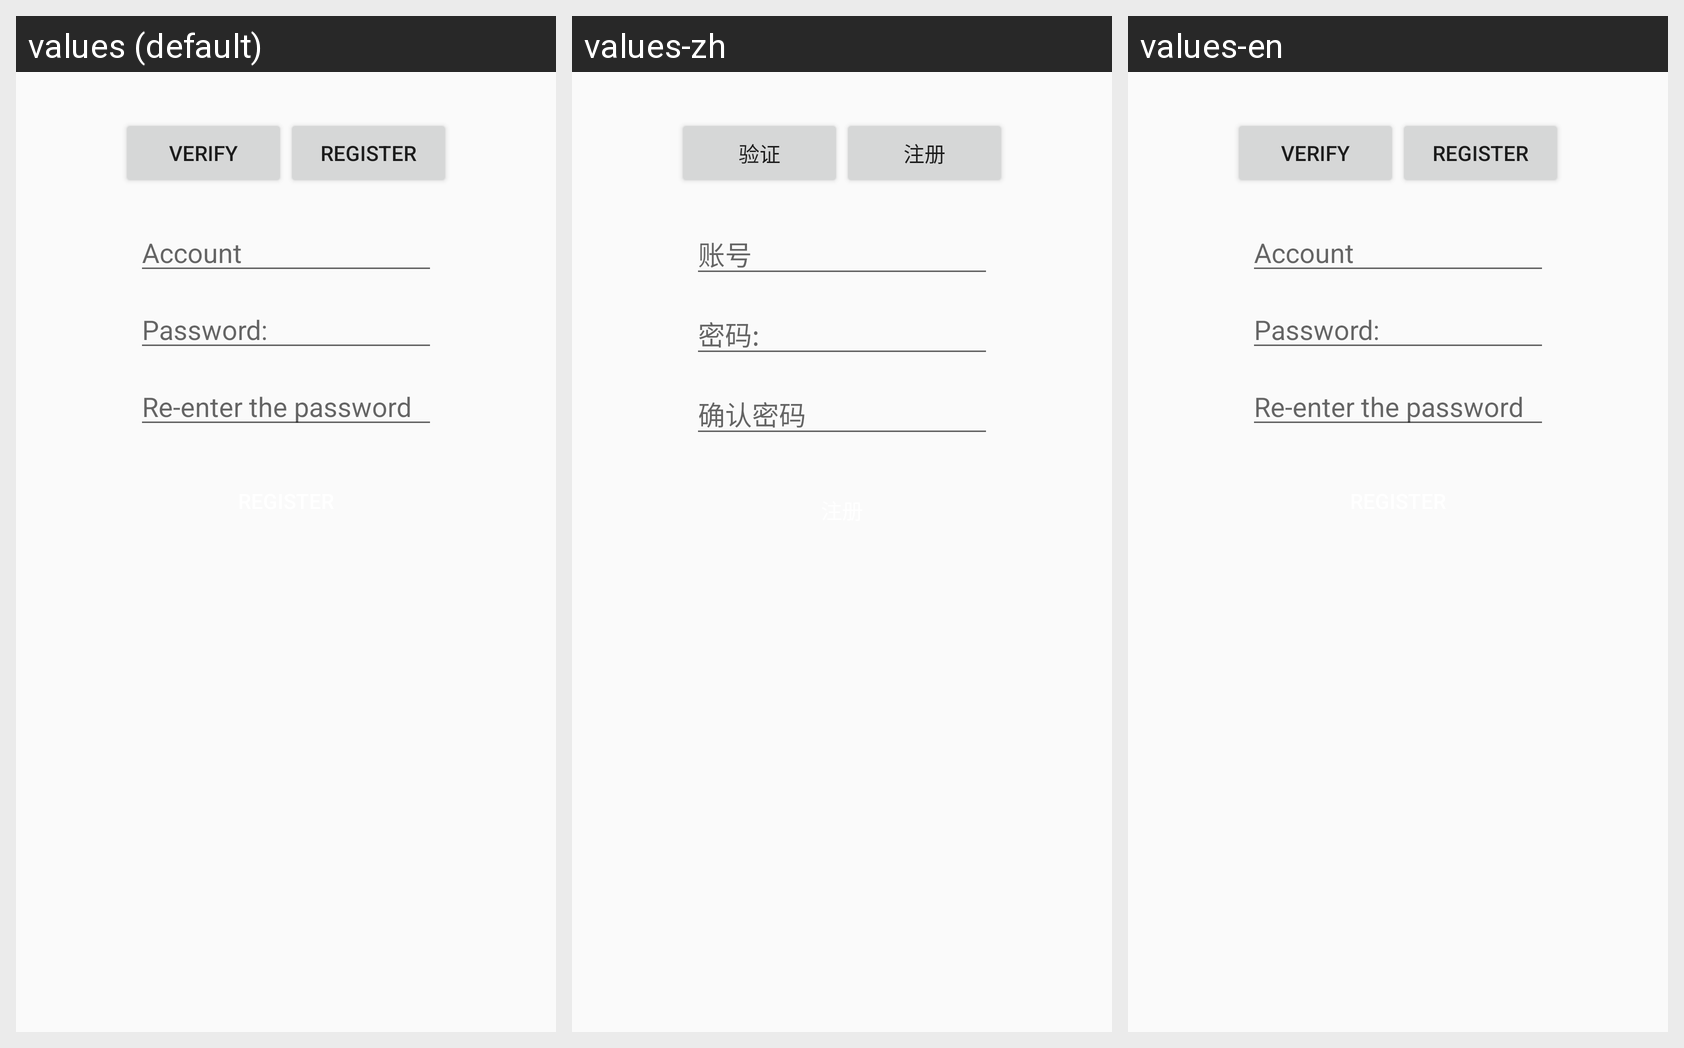

Here is an Android app screen in its default locale and in the app's own translations. Write out the translated-string differences for the strings that appear on this screen.
Android screen res/layout/guide_login.xml rendered under 3 locales, left to right: values (default), values-zh, values-en. Device: Nexus 5 (rendered at 1080×1920; each locale shown at half size, 540×960, under a caption strip naming it); theme ExampleTheme.
Strings drawn on this screen, with the default value and each locale's value (text and hints the layout hard-codes, and strings that could not be matched under every locale, appear in the picture but are not listed):

confirmation
  values: Verify
  values-zh: 验证
  values-en: Verify

register
  values: Register
  values-zh: 注册
  values-en: Register

account
  values: Account
  values-zh: 账号
  values-en: Account

password
  values: Password:
  values-zh: 密码:
  values-en: Password:

confirmPwd
  values: Re-enter the password
  values-zh: 确认密码
  values-en: Re-enter the password
